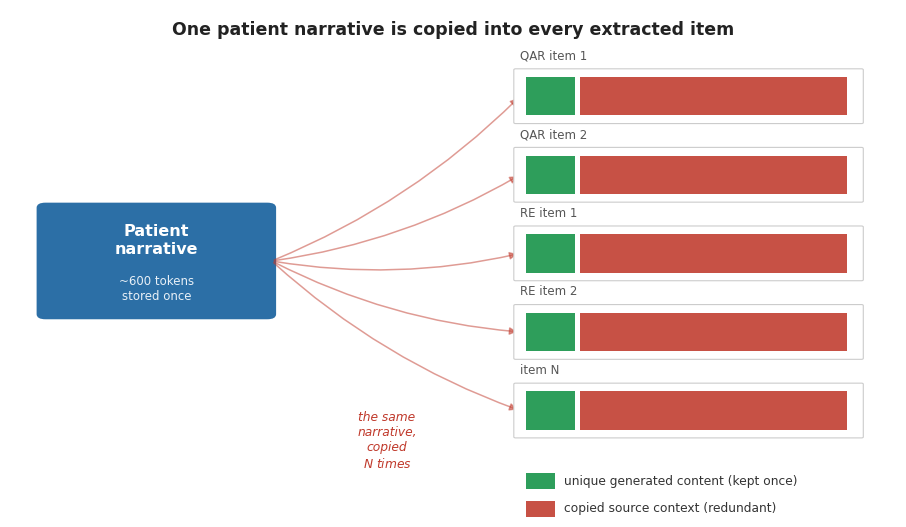

This chart was generated by the following Python code:
#!/usr/bin/env python3
"""
Redesigned Figure 3: the context-copy redundancy mechanism.
One patient narrative copied into the context field of every extracted
item. Matches the palette and clean aesthetic of the redesigned Figure 2.
"""
import matplotlib
matplotlib.use("Agg")
import matplotlib.pyplot as plt
from matplotlib.patches import FancyBboxPatch, FancyArrowPatch, Rectangle
import numpy as np
import os
os.makedirs("figures", exist_ok=True)

plt.rcParams.update({
    "font.family": "DejaVu Sans",
    "font.size": 11,
})

# palette consistent with Fig 2
CTX_COLOR  = "#c0392b"   # copied context (redundant)  - deep red
GEN_COLOR  = "#2e9e5b"   # unique generated            - green
SRC_COLOR  = "#2c6fa6"   # source narrative            - blue
ARROW_COL  = "#c0392b"

fig, ax = plt.subplots(figsize=(9.2, 5.4))
ax.set_xlim(0, 10); ax.set_ylim(0, 10); ax.axis("off")

# ---- title ----
ax.text(5.0, 9.6, "One patient narrative is copied into every extracted item",
        ha="center", va="center", fontsize=12.5, fontweight="bold",
        color="#222222")

# ---- source narrative (left) ----
src = FancyBboxPatch((0.4, 4.0), 2.5, 2.1, boxstyle="round,pad=0.10",
                     fc=SRC_COLOR, ec="none")
ax.add_patch(src)
ax.text(1.65, 5.45, "Patient\nnarrative", ha="center", va="center",
        color="white", fontsize=11.5, fontweight="bold")
ax.text(1.65, 4.5, "~600 tokens\nstored once", ha="center", va="center",
        color="#e8f0f7", fontsize=8.5)

# ---- extracted items (right) ----
ys = [8.3, 6.75, 5.2, 3.65, 2.1]
labels = ["QAR item 1", "QAR item 2", "RE item 1", "RE item 2", "item N"]
item_x = 5.7
item_w = 3.9
gen_w = 0.55     # width of the green (unique generated) sliver
for i, (yc, lab) in enumerate(zip(ys, labels)):
    # outer item container
    ax.add_patch(FancyBboxPatch((item_x, yc-0.52), item_w, 1.04,
                 boxstyle="round,pad=0.02", fc="white", ec="#cccccc",
                 lw=0.8, zorder=2))
    # green unique-generated sliver
    ax.add_patch(Rectangle((item_x+0.12, yc-0.38), gen_w, 0.76,
                 fc=GEN_COLOR, ec="none", zorder=3))
    # red copied-context block (the bulk)
    ax.add_patch(Rectangle((item_x+0.12+gen_w+0.06, yc-0.38),
                 item_w-gen_w-0.34, 0.76, fc=CTX_COLOR, ec="none",
                 alpha=0.88, zorder=3))
    # item label
    ax.text(item_x+0.05, yc+0.66, lab, ha="left", va="bottom",
            fontsize=8.5, color="#555555")
    # curved arrow from source to this item's context block
    arr = FancyArrowPatch((2.95, 5.05), (item_x+0.05, yc),
                          arrowstyle="-|>", mutation_scale=11,
                          color=ARROW_COL, lw=1.1, alpha=0.5,
                          connectionstyle="arc3,rad=0.10", zorder=1)
    ax.add_patch(arr)

# "N copies" brace annotation between source and items
ax.text(4.25, 1.5, "the same\nnarrative,\ncopied\n$N$ times",
        ha="center", va="center", fontsize=8.8, color=CTX_COLOR,
        style="italic")

# ---- legend (bottom) ----
ly = 0.55
ax.add_patch(Rectangle((item_x+0.12, ly), 0.32, 0.32, fc=GEN_COLOR, ec="none"))
ax.text(item_x+0.55, ly+0.16, "unique generated content (kept once)",
        va="center", fontsize=8.8, color="#333333")
ax.add_patch(Rectangle((item_x+0.12, ly-0.55), 0.32, 0.32, fc=CTX_COLOR,
             ec="none", alpha=0.88))
ax.text(item_x+0.55, ly-0.39, "copied source context (redundant)",
        va="center", fontsize=8.8, color="#333333")

plt.tight_layout()
plt.savefig("figures/redundancy_fig3_schematic.png", dpi=220,
            bbox_inches="tight")
plt.savefig("figures/redundancy_fig3_schematic.pdf",
            bbox_inches="tight")
print("wrote figures/redundancy_fig3_schematic (png+pdf) redesigned")
